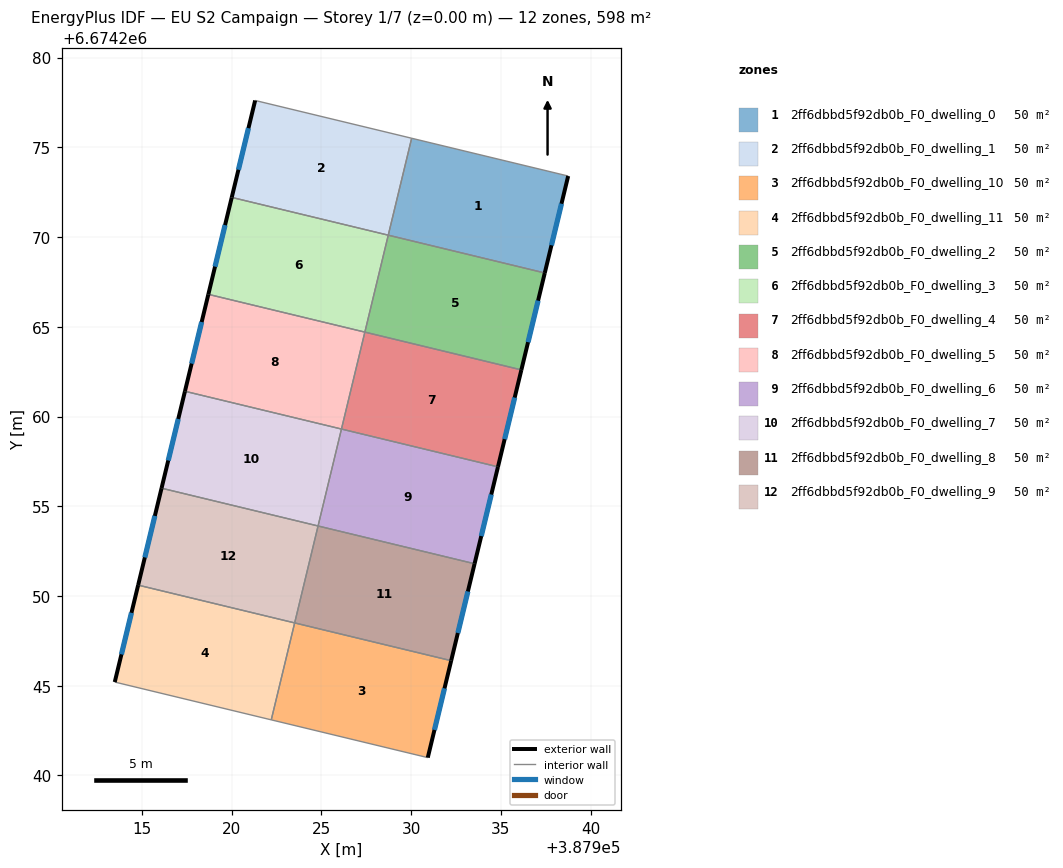
=== STOREY PLAN SPEC (per zone: floor XY polygon, exterior-wall plan segments, windows/doors) ===
zone 1: 2ff6dbbd5f92db0b_F0_dwelling_0  (49.9 m²)
  floor: (387938.75, 6674273.40) (387937.45, 6674268.00) (387928.73, 6674270.11) (387930.03, 6674275.51)
  exterior wall: (387937.45, 6674268.00) – (387938.75, 6674273.40)  [5.6 m]
    window: (387937.82, 6674269.54) – (387938.38, 6674271.86)  [3.1 m²]
  interior walls: 3
zone 2: 2ff6dbbd5f92db0b_F0_dwelling_1  (49.9 m²)
  floor: (387930.03, 6674275.51) (387928.73, 6674270.11) (387920.01, 6674272.21) (387921.31, 6674277.61)
  exterior wall: (387921.31, 6674277.61) – (387920.01, 6674272.21)  [5.6 m]
    window: (387920.94, 6674276.07) – (387920.38, 6674273.75)  [3.1 m²]
  interior walls: 3
zone 3: 2ff6dbbd5f92db0b_F0_dwelling_10  (49.9 m²)
  floor: (387932.23, 6674246.39) (387930.93, 6674240.99) (387922.21, 6674243.09) (387923.51, 6674248.50)
  exterior wall: (387930.93, 6674240.99) – (387932.23, 6674246.39)  [5.6 m]
    window: (387931.30, 6674242.53) – (387931.86, 6674244.85)  [3.1 m²]
  interior walls: 3
zone 4: 2ff6dbbd5f92db0b_F0_dwelling_11  (49.9 m²)
  floor: (387923.51, 6674248.50) (387922.21, 6674243.09) (387913.49, 6674245.20) (387914.79, 6674250.60)
  exterior wall: (387914.79, 6674250.60) – (387913.49, 6674245.20)  [5.6 m]
    window: (387914.42, 6674249.06) – (387913.86, 6674246.74)  [3.1 m²]
  interior walls: 3
zone 5: 2ff6dbbd5f92db0b_F0_dwelling_2  (49.9 m²)
  floor: (387937.45, 6674268.00) (387936.15, 6674262.60) (387927.42, 6674264.70) (387928.73, 6674270.11)
  exterior wall: (387936.15, 6674262.60) – (387937.45, 6674268.00)  [5.6 m]
    window: (387936.52, 6674264.14) – (387937.08, 6674266.46)  [3.1 m²]
  interior walls: 3
zone 6: 2ff6dbbd5f92db0b_F0_dwelling_3  (49.9 m²)
  floor: (387928.73, 6674270.11) (387927.42, 6674264.70) (387918.70, 6674266.81) (387920.01, 6674272.21)
  exterior wall: (387920.01, 6674272.21) – (387918.70, 6674266.81)  [5.6 m]
    window: (387919.63, 6674270.67) – (387919.07, 6674268.35)  [3.1 m²]
  interior walls: 3
zone 7: 2ff6dbbd5f92db0b_F0_dwelling_4  (49.9 m²)
  floor: (387936.15, 6674262.60) (387934.84, 6674257.20) (387926.12, 6674259.30) (387927.42, 6674264.70)
  exterior wall: (387934.84, 6674257.20) – (387936.15, 6674262.60)  [5.6 m]
    window: (387935.21, 6674258.74) – (387935.77, 6674261.05)  [3.1 m²]
  interior walls: 3
zone 8: 2ff6dbbd5f92db0b_F0_dwelling_5  (49.9 m²)
  floor: (387927.42, 6674264.70) (387926.12, 6674259.30) (387917.40, 6674261.41) (387918.70, 6674266.81)
  exterior wall: (387918.70, 6674266.81) – (387917.40, 6674261.41)  [5.6 m]
    window: (387918.33, 6674265.26) – (387917.77, 6674262.95)  [3.1 m²]
  interior walls: 3
zone 9: 2ff6dbbd5f92db0b_F0_dwelling_6  (49.9 m²)
  floor: (387934.84, 6674257.20) (387933.54, 6674251.79) (387924.82, 6674253.90) (387926.12, 6674259.30)
  exterior wall: (387933.54, 6674251.79) – (387934.84, 6674257.20)  [5.6 m]
    window: (387933.91, 6674253.34) – (387934.47, 6674255.65)  [3.1 m²]
  interior walls: 3
zone 10: 2ff6dbbd5f92db0b_F0_dwelling_7  (49.9 m²)
  floor: (387926.12, 6674259.30) (387924.82, 6674253.90) (387916.09, 6674256.00) (387917.40, 6674261.41)
  exterior wall: (387917.40, 6674261.41) – (387916.09, 6674256.00)  [5.6 m]
    window: (387917.03, 6674259.86) – (387916.47, 6674257.55)  [3.1 m²]
  interior walls: 3
zone 11: 2ff6dbbd5f92db0b_F0_dwelling_8  (49.9 m²)
  floor: (387933.54, 6674251.79) (387932.23, 6674246.39) (387923.51, 6674248.50) (387924.82, 6674253.90)
  exterior wall: (387932.23, 6674246.39) – (387933.54, 6674251.79)  [5.6 m]
    window: (387932.61, 6674247.94) – (387933.17, 6674250.25)  [3.1 m²]
  interior walls: 3
zone 12: 2ff6dbbd5f92db0b_F0_dwelling_9  (49.9 m²)
  floor: (387924.82, 6674253.90) (387923.51, 6674248.50) (387914.79, 6674250.60) (387916.09, 6674256.00)
  exterior wall: (387916.09, 6674256.00) – (387914.79, 6674250.60)  [5.6 m]
    window: (387915.72, 6674254.46) – (387915.16, 6674252.15)  [3.1 m²]
  interior walls: 3

=== DERIVED (storey summary) ===
Building: EU S2 Campaign
Storey: 1 of 7  (floor level z = 0.00 m)
Storey gross floor area: 598.3 m²
Zones on this storey: 12
  - 2ff6dbbd5f92db0b_F0_dwelling_0: floor 49.9 m²; exterior wall 5.6 m (16.7 m²); 1 window(s) 3.1 m²; WWR 18.4%
  - 2ff6dbbd5f92db0b_F0_dwelling_1: floor 49.9 m²; exterior wall 5.6 m (16.7 m²); 1 window(s) 3.1 m²; WWR 18.4%
  - 2ff6dbbd5f92db0b_F0_dwelling_10: floor 49.9 m²; exterior wall 5.6 m (16.7 m²); 1 window(s) 3.1 m²; WWR 18.4%
  - 2ff6dbbd5f92db0b_F0_dwelling_11: floor 49.9 m²; exterior wall 5.6 m (16.7 m²); 1 window(s) 3.1 m²; WWR 18.4%
  - 2ff6dbbd5f92db0b_F0_dwelling_2: floor 49.9 m²; exterior wall 5.6 m (16.7 m²); 1 window(s) 3.1 m²; WWR 18.4%
  - 2ff6dbbd5f92db0b_F0_dwelling_3: floor 49.9 m²; exterior wall 5.6 m (16.7 m²); 1 window(s) 3.1 m²; WWR 18.4%
  - 2ff6dbbd5f92db0b_F0_dwelling_4: floor 49.9 m²; exterior wall 5.6 m (16.7 m²); 1 window(s) 3.1 m²; WWR 18.4%
  - 2ff6dbbd5f92db0b_F0_dwelling_5: floor 49.9 m²; exterior wall 5.6 m (16.7 m²); 1 window(s) 3.1 m²; WWR 18.4%
  - 2ff6dbbd5f92db0b_F0_dwelling_6: floor 49.9 m²; exterior wall 5.6 m (16.7 m²); 1 window(s) 3.1 m²; WWR 18.4%
  - 2ff6dbbd5f92db0b_F0_dwelling_7: floor 49.9 m²; exterior wall 5.6 m (16.7 m²); 1 window(s) 3.1 m²; WWR 18.4%
  - 2ff6dbbd5f92db0b_F0_dwelling_8: floor 49.9 m²; exterior wall 5.6 m (16.7 m²); 1 window(s) 3.1 m²; WWR 18.4%
  - 2ff6dbbd5f92db0b_F0_dwelling_9: floor 49.9 m²; exterior wall 5.6 m (16.7 m²); 1 window(s) 3.1 m²; WWR 18.4%
Zone adjacency (shared interzone walls):
  - 2ff6dbbd5f92db0b_F0_dwelling_0 ↔ 2ff6dbbd5f92db0b_F0_dwelling_1
  - 2ff6dbbd5f92db0b_F0_dwelling_0 ↔ 2ff6dbbd5f92db0b_F0_dwelling_2
  - 2ff6dbbd5f92db0b_F0_dwelling_1 ↔ 2ff6dbbd5f92db0b_F0_dwelling_3
  - 2ff6dbbd5f92db0b_F0_dwelling_10 ↔ 2ff6dbbd5f92db0b_F0_dwelling_11
  - 2ff6dbbd5f92db0b_F0_dwelling_10 ↔ 2ff6dbbd5f92db0b_F0_dwelling_8
  - 2ff6dbbd5f92db0b_F0_dwelling_11 ↔ 2ff6dbbd5f92db0b_F0_dwelling_9
  - 2ff6dbbd5f92db0b_F0_dwelling_2 ↔ 2ff6dbbd5f92db0b_F0_dwelling_3
  - 2ff6dbbd5f92db0b_F0_dwelling_2 ↔ 2ff6dbbd5f92db0b_F0_dwelling_4
  - 2ff6dbbd5f92db0b_F0_dwelling_3 ↔ 2ff6dbbd5f92db0b_F0_dwelling_5
  - 2ff6dbbd5f92db0b_F0_dwelling_4 ↔ 2ff6dbbd5f92db0b_F0_dwelling_5
  - 2ff6dbbd5f92db0b_F0_dwelling_4 ↔ 2ff6dbbd5f92db0b_F0_dwelling_6
  - 2ff6dbbd5f92db0b_F0_dwelling_5 ↔ 2ff6dbbd5f92db0b_F0_dwelling_7
  - 2ff6dbbd5f92db0b_F0_dwelling_6 ↔ 2ff6dbbd5f92db0b_F0_dwelling_7
  - 2ff6dbbd5f92db0b_F0_dwelling_6 ↔ 2ff6dbbd5f92db0b_F0_dwelling_8
  - 2ff6dbbd5f92db0b_F0_dwelling_7 ↔ 2ff6dbbd5f92db0b_F0_dwelling_9
  - 2ff6dbbd5f92db0b_F0_dwelling_8 ↔ 2ff6dbbd5f92db0b_F0_dwelling_9